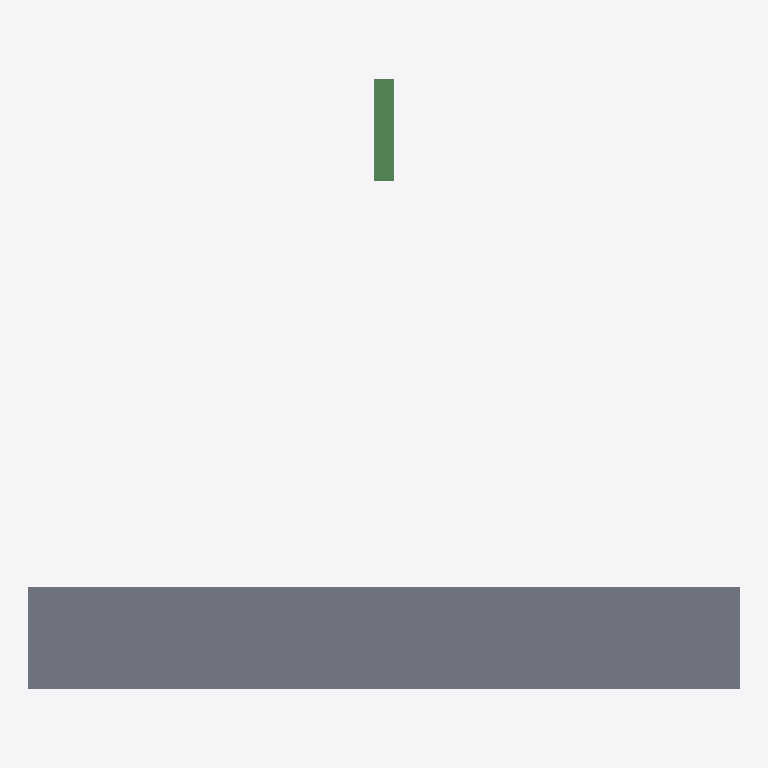
Plan cut of the same IFC building model at storey '1. Kat' (level 3.15 m, cut at 4.55 m), seen from above with north up, elements coloured by IFC class (only those large enough to see are counted): 1 slab (grey), 1 beam (green). No cut surface shows.
Extent 7.0 m × 6.0 m × 3.2 m (x, y, z). Storeys (2): Zemin at 0.00 m; 1. Kat at 3.15 m. Elements (6): 2 IfcBeam, 2 IfcColumn, 1 IfcMember, 1 IfcSlab.

HEADER;
FILE_DESCRIPTION(('ViewDefinition [CoordinationView]'),'2;1');
FILE_NAME('denetim-kaymis.ifc','2026-11-17T12:00:00',(''),(''),'IfcOpenShell 0.9.0.post1','IfcOpenShell','');
FILE_SCHEMA(('IFC4X3'));
ENDSEC;
DATA;
#1=IFCPROJECT('2Fe1uZ2P5HbgZjV7pf8kEP',$,'Altlık denetimi — statik',$,$,$,$,(#9),#6);
#16=IFCSITE('1sNULpAY1LtvUxTVjKgcCJ',$,'Arsa',$,$,#15,$,$,.ELEMENT.,$,$,$,$,$);
#17=IFCBUILDING('2zcUo7L7DLd8ts$A2z3pgA',$,'Bina',$,$,#15,$,$,.ELEMENT.,$,$,$);
#23=IFCBUILDINGSTOREY('1gHtJVbN1Q9u4whzO_95wg',$,'Zemin',$,$,#22,$,'Zemin',.ELEMENT.,0.0);
#27=IFCBUILDINGSTOREY('3eNO7GBCjRtgRj_LnltvS0',$,'1. Kat',$,$,#26,$,'1. Kat',.ELEMENT.,3150.0);
#126=IFCSLAB('1xVKHGVDjRKPMJgOh5v_Uq',$,'S-D1',$,$,#125,#122,$,$);
#100=IFCBEAM('1oNWVx0nfTsg$Y92EdLaEg',$,'S-K2',$,$,#99,#96,$,$);
ENDSEC;
